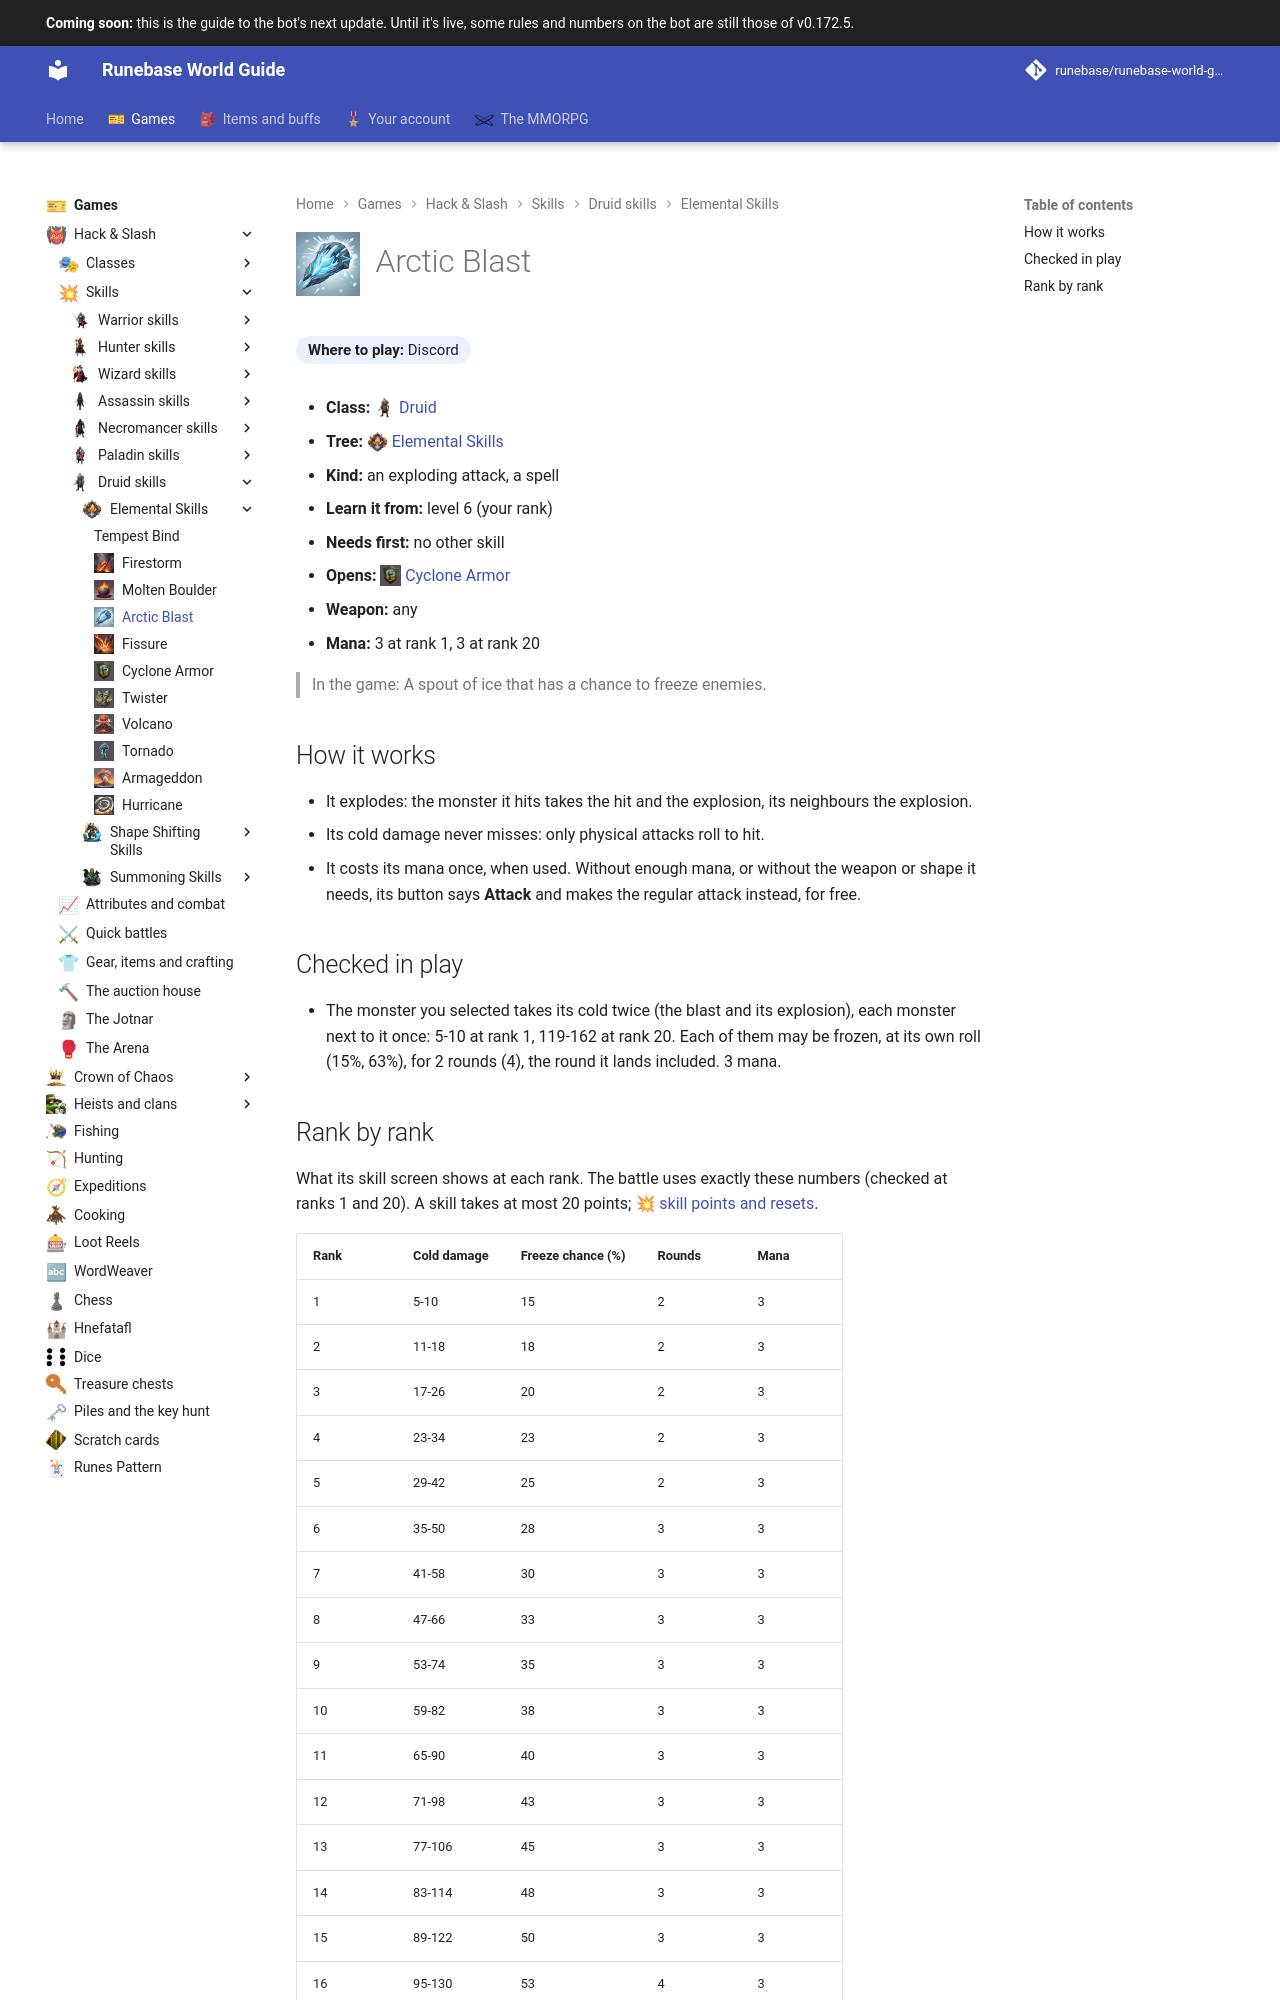

repository: Runebase/runebase-world-guide · page: next/games/hack-and-slash/skills/druid/elemental-skills/arctic-blast/index.html · generator: mkdocs

---
title: "Arctic Blast"
icon: guide/nav
nav_icon: "assets/icons/skill/druid/arctic-blast.webp"
---

# ![Arctic Blast](../../../../../assets/icons/skill/druid/arctic-blast.webp){ .gi .gi-title width="64" height="64" loading="lazy" } Arctic Blast

**Where to play:** Discord
{ .where-to-play }

- **Class:** <span class="gi-m">![](../../../../../assets/icons/class/druid.webp){ .gi .gi-mention width="20" height="20" loading="lazy" }&nbsp;[Druid](../../../classes/druid.md)</span>
- **Tree:** <span class="gi-m">![](../../../../../assets/icons/skill-tree/elemental-skills.webp){ .gi .gi-mention width="20" height="20" loading="lazy" }&nbsp;[Elemental Skills](index.md)</span>
- **Kind:** an exploding attack, a spell
- **Learn it from:** level 6 (your rank)
- **Needs first:** no other skill
- **Opens:** <span class="gi-m">![](../../../../../assets/icons/skill/druid/cyclone-armor.webp){ .gi .gi-mention width="20" height="20" loading="lazy" }&nbsp;[Cyclone Armor](cyclone-armor.md)</span>
- **Weapon:** any
- **Mana:** 3 at rank 1, 3 at rank 20

> In the game: A spout of ice that has a chance to freeze enemies.

## How it works

- It explodes: the monster it hits takes the hit and the explosion, its neighbours the explosion.
- Its cold damage never misses: only physical attacks roll to hit.
- It costs its mana once, when used. Without enough mana, or without the weapon or shape it needs, its button says **Attack** and makes the regular attack instead, for free.

## Checked in play

- The monster you selected takes its cold twice (the blast and its explosion), each monster next to it once: 5-10 at rank 1, 119-162 at rank 20. Each of them may be frozen, at its own roll (15%, 63%), for 2 rounds (4), the round it lands included. 3 mana.
